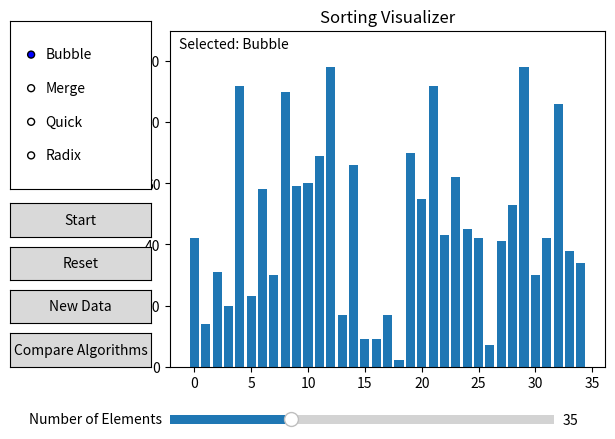

Python code for this plot:
import random
import time
import matplotlib.pyplot as plt
from matplotlib.animation import FuncAnimation
from matplotlib.widgets import Button, RadioButtons, Slider

# ============================================================
# Sorting Algorithms (Generator Versions)
# ============================================================

def Bubblesort(a):
    n = len(a)
    for i in range(n):
        for j in range(0, n - i - 1):
            if a[j] > a[j + 1]:
                a[j], a[j + 1] = a[j + 1], a[j]
            yield a.copy()
    yield a.copy()


def MergeSort(a):
    def merge_sort(arr, left, right):
        if left < right:
            mid = (left + right) // 2
            yield from merge_sort(arr, left, mid)
            yield from merge_sort(arr, mid + 1, right)
            yield from merge(arr, left, mid, right)

    def merge(arr, left, mid, right):
        L = arr[left:mid + 1]
        R = arr[mid + 1:right + 1]
        i = j = 0
        k = left

        while i < len(L) and j < len(R):
            if L[i] <= R[j]:
                arr[k] = L[i]
                i += 1
            else:
                arr[k] = R[j]
                j += 1
            k += 1
            yield arr.copy()

        while i < len(L):
            arr[k] = L[i]
            i += 1
            k += 1
            yield arr.copy()

        while j < len(R):
            arr[k] = R[j]
            j += 1
            k += 1
            yield arr.copy()

    yield from merge_sort(a, 0, len(a) - 1)


def QuickSort(a, low, high):
    def partition(arr, low, high):
        pivot = arr[high]
        i = low - 1
        for j in range(low, high):
            if arr[j] <= pivot:
                i += 1
                arr[i], arr[j] = arr[j], arr[i]
                yield arr.copy()
        arr[i + 1], arr[high] = arr[high], arr[i + 1]
        yield arr.copy()
        return i + 1

    if low < high:
        gen = partition(a, low, high)
        pivot_index = None
        try:
            while True:
                yield next(gen)
        except StopIteration as e:
            pivot_index = e.value

        yield from QuickSort(a, low, pivot_index - 1)
        yield from QuickSort(a, pivot_index + 1, high)


def RadixSort(a):
    def counting(exp):
        n = len(a)
        output = [0] * n
        count = [0] * 10

        for i in range(n):
            index = (a[i] // exp) % 10
            count[index] += 1

        for i in range(1, 10):
            count[i] += count[i - 1]

        for i in range(n - 1, -1, -1):
            digit = (a[i] // exp) % 10
            output[count[digit] - 1] = a[i]
            count[digit] -= 1

        for i in range(n):
            a[i] = output[i]
            yield a.copy()

    max_num = max(a)
    exp = 1
    while max_num // exp > 0:
        yield from counting(exp)
        exp *= 10
    yield a.copy()


# ============================================================
# Algorithm Mapping
# ============================================================

ALGO_BUILDERS = {
    "Bubble": lambda data: Bubblesort(data),
    "Merge":  lambda data: MergeSort(data),
    "Quick":  lambda data: QuickSort(data, 0, len(data) - 1),
    "Radix":  lambda data: RadixSort(data),
}

# ============================================================
# Settings
# ============================================================

LOW, HIGH = 1, 100
SCIENTIFIC_TRIALS = 5
N = 35

data = [random.randint(LOW, HIGH) for _ in range(N)]
original_data = data.copy()

selected_algo = "Bubble"
anim = None
is_running = False

# ============================================================
# Benchmarking
# ============================================================

def benchmark_algorithm(algo_name, dataset):
    test_data = dataset.copy()
    gen = ALGO_BUILDERS[algo_name](test_data)
    start = time.perf_counter()
    for _ in gen:
        pass
    end = time.perf_counter()
    return end - start


def benchmark_scientific(dataset, trials):
    results = {}
    for name in ALGO_BUILDERS:
        total = 0
        for _ in range(trials):
            total += benchmark_algorithm(name, dataset)
        results[name] = total / trials
    return results


# ============================================================
# UI Setup
# ============================================================

fig, ax = plt.subplots()
plt.subplots_adjust(left=0.30, right=0.98, bottom=0.18)

bars = ax.bar(range(N), data)
ax.set_ylim(0, HIGH * 1.1)
ax.set_title("Sorting Visualizer")

# Slider for number of elements
ax_slider = plt.axes([0.30, 0.05, 0.60, 0.04])
slider = Slider(ax_slider, "Number of Elements", 5, 100, valinit=N, valstep=5)

rax = plt.axes([0.05, 0.55, 0.22, 0.35])
radio = RadioButtons(rax, list(ALGO_BUILDERS.keys()))
radio.set_active(0)

ax_start = plt.axes([0.05, 0.45, 0.22, 0.07])
btn_start = Button(ax_start, "Start")

ax_reset = plt.axes([0.05, 0.36, 0.22, 0.07])
btn_reset = Button(ax_reset, "Reset")

ax_new = plt.axes([0.05, 0.27, 0.22, 0.07])
btn_new = Button(ax_new, "New Data")

ax_compare = plt.axes([0.05, 0.18, 0.22, 0.07])
btn_compare = Button(ax_compare, "Compare Algorithms")

status_text = ax.text(0.02, 0.98, "", transform=ax.transAxes, va="top")

# ============================================================
# Helper Functions
# ============================================================

def stop_animation():
    global anim, is_running
    if anim is not None:
        if anim.event_source is not None:
            stop_method = getattr(anim.event_source, "stop", None)
            if callable(stop_method):
                stop_method()
        anim = None
    is_running = False


def regenerate_data(new_n):
    global data, original_data, bars
    data = [random.randint(LOW, HIGH) for _ in range(new_n)]
    original_data = data.copy()
    ax.clear()
    ax.set_ylim(0, HIGH * 1.1)
    ax.set_title("Sorting Visualizer")
    bars = ax.bar(range(new_n), data)
    fig.canvas.draw_idle()


def on_slider_change(val):
    stop_animation()
    new_n = int(slider.val)
    regenerate_data(new_n)


slider.on_changed(on_slider_change)


def draw_array(arr):
    for bar, val in zip(bars, arr):
        bar.set_height(val)
    return bars


def on_select(label):
    global selected_algo
    stop_animation()
    selected_algo = label
    status_text.set_text(f"Selected: {selected_algo}")
    fig.canvas.draw_idle()

radio.on_clicked(on_select)

# ============================================================
# Animation
# ============================================================

def start_animation(_):
    stop_animation()
    global anim, is_running

    elapsed = benchmark_algorithm(selected_algo, data)

    working = data.copy()
    frames = ALGO_BUILDERS[selected_algo](working)

    is_running = True
    status_text.set_text(f"Running: {selected_algo}")

    def update(frame):
        draw_array(frame)
        return bars

    anim = FuncAnimation(fig, update, frames=frames,
                         interval=15, repeat=False)

    if anim.event_source:
        old_stop = getattr(anim.event_source, "stop", None)
        def wrapped_stop():
            global is_running
            is_running = False
            status_text.set_text(
                f"Done: {selected_algo} | Time: {elapsed:.6f} sec"
            )
            fig.canvas.draw_idle()
            if callable(old_stop):
                old_stop()
        anim.event_source.stop = wrapped_stop

# ============================================================
# Controls
# ============================================================

def reset(_):
    stop_animation()
    regenerate_data(len(data))
    status_text.set_text("Reset")


def new_data(_):
    stop_animation()
    regenerate_data(len(data))
    status_text.set_text("New Data")


def show_graph(results, title):
    fig2, ax2 = plt.subplots()
    algos = list(results.keys())
    times = [results[a] for a in algos]

    ax2.bar(algos, times)
    ax2.set_title(title)
    ax2.set_ylabel("Average Time (seconds)")

    for i, v in enumerate(times):
        ax2.text(i, v, f"{v:.6f}", ha='center', va='bottom')

    plt.show()


def compare_algorithms(_):
    if is_running:
        return
    results = benchmark_scientific(data, SCIENTIFIC_TRIALS)
    show_graph(results,
               f"Algorithm Comparison ({SCIENTIFIC_TRIALS} Trial Average)")

# ============================================================
# Event Bindings
# ============================================================

btn_start.on_clicked(start_animation)
btn_reset.on_clicked(reset)
btn_new.on_clicked(new_data)
btn_compare.on_clicked(compare_algorithms)

status_text.set_text("Selected: Bubble")

plt.show()
